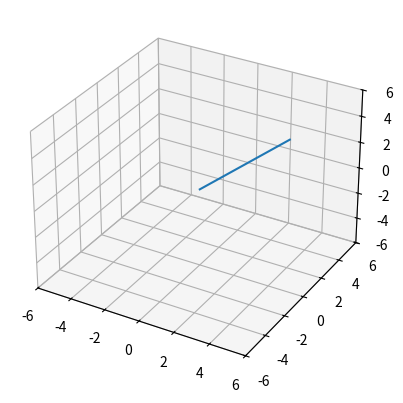

This chart was generated by the following Python code:
import numpy as np
import matplotlib.pyplot as plt

#coloque as cordenadas do array

figas = np.array([4,2,4])

fig = plt.figure()
bigX = fig.add_subplot(111,projection='3d')

#define quais parâmetros que vão sair 

x_cord = [0,figas[0]]
y_cord = [0,figas[1]]
z_cord = [0,figas[2]]

bigX.plot(x_cord,y_cord,z_cord)

#define a abrangência do sub-espaço

bigX.set_xlim([-6,6])
bigX.set_ylim([-6,6])
bigX.set_zlim([-6,6])

bigX.grid(True)

plt.show()